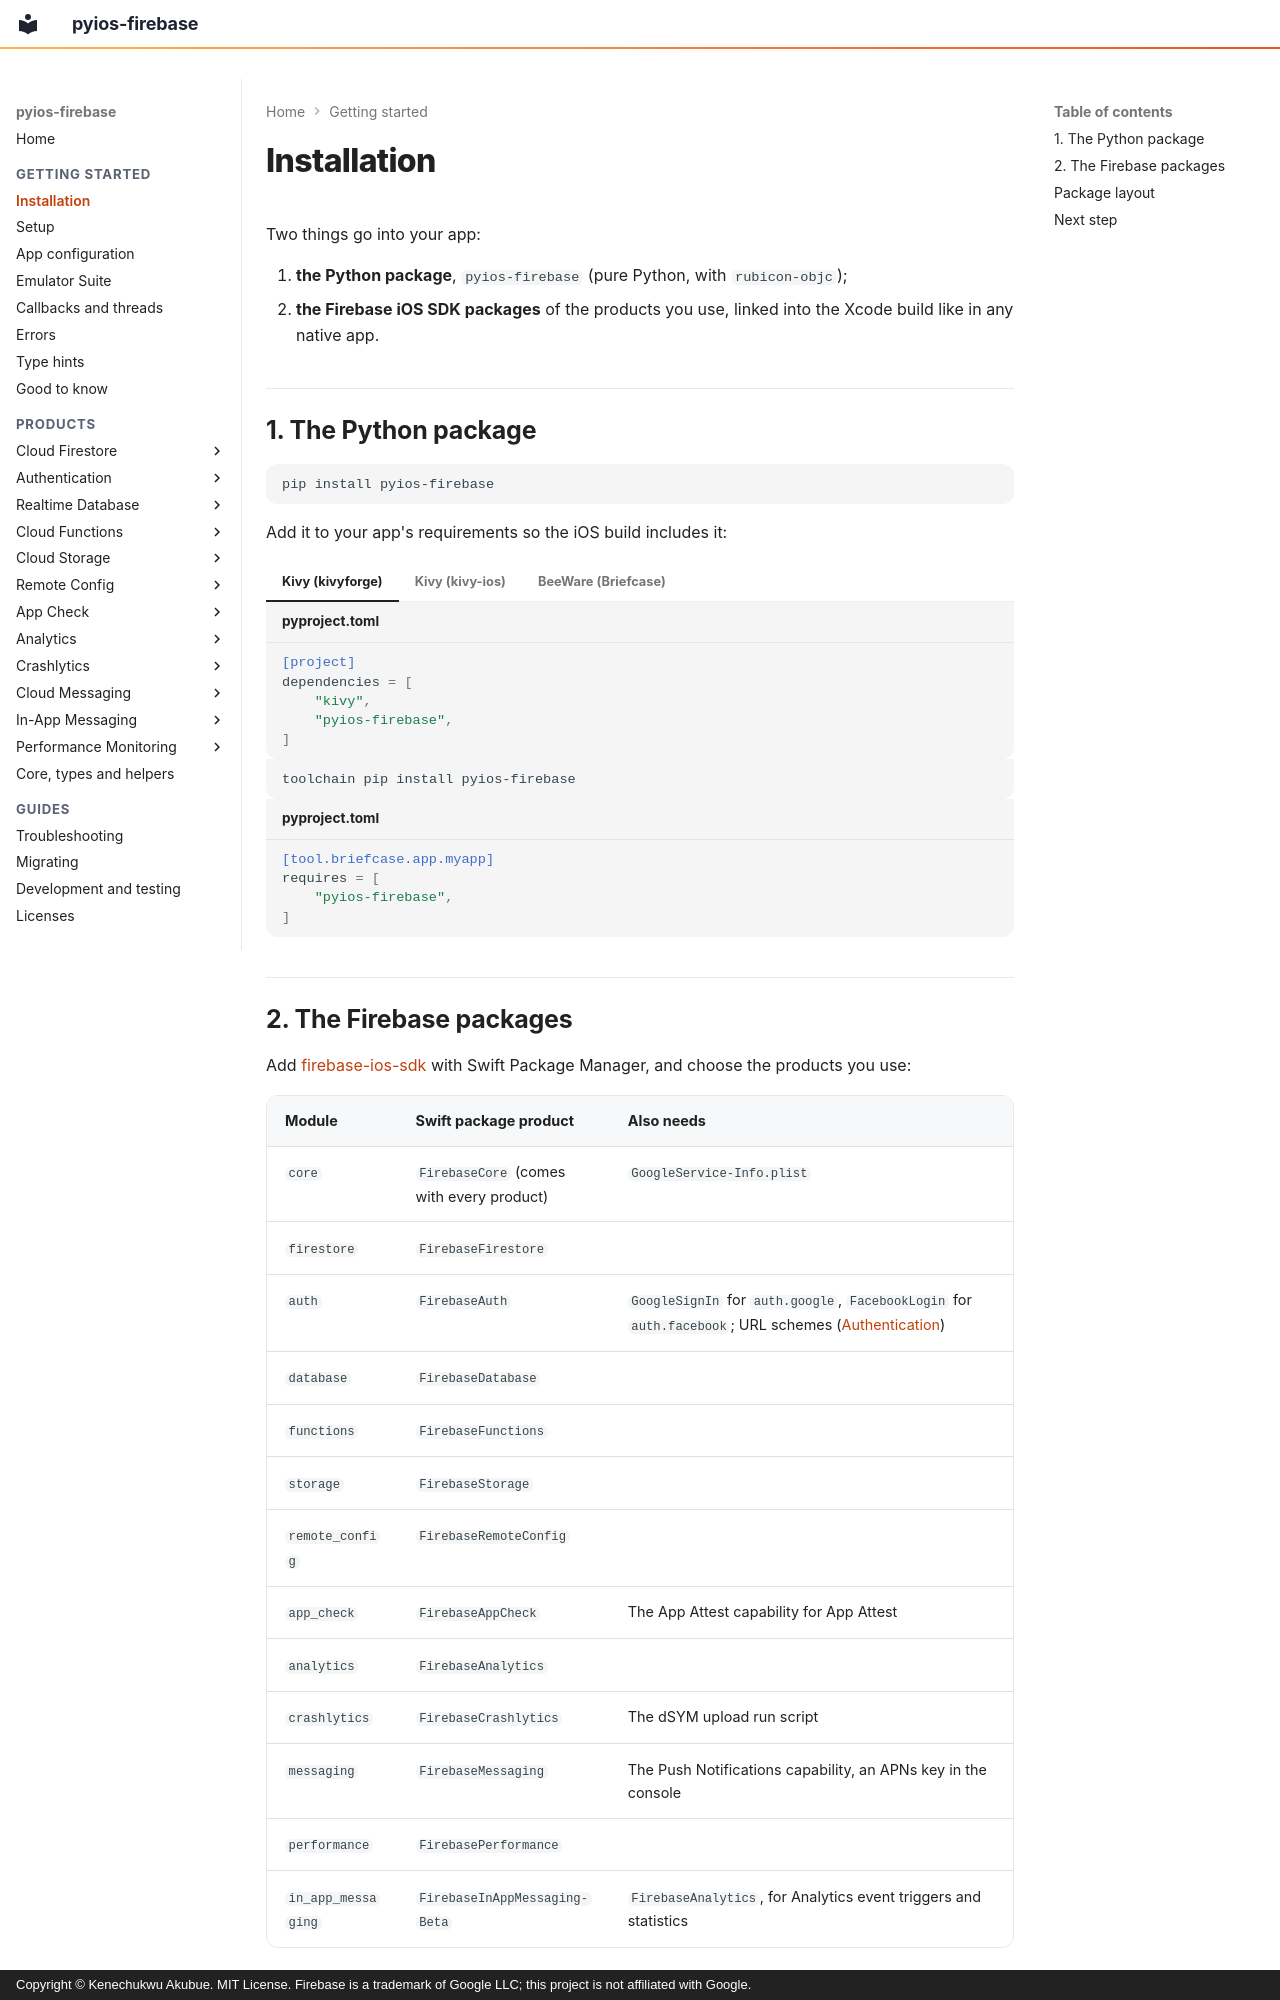

repository: PySimpleObjC/pyios-firebase · page: getting-started/installation/index.html · generator: mkdocs · copyright: Copyright © Kenechukwu Akubue. MIT License. Firebase is a trademark of Google LLC; this project is not affiliated with Google.

# Installation

Two things go into your app:

1. **the Python package**, `pyios-firebase` (pure Python, with `rubicon-objc`);
2. **the Firebase iOS SDK packages** of the products you use, linked into the
   Xcode build like in any native app.

## 1. The Python package

```bash
pip install pyios-firebase
```

Add it to your app's requirements so the iOS build includes it:

=== "Kivy (kivyforge)"

    ```toml title="pyproject.toml"
    [project]
    dependencies = [
        "kivy",
        "pyios-firebase",
    ]
    ```

=== "Kivy (kivy-ios)"

    ```bash
    toolchain pip install pyios-firebase
    ```

=== "BeeWare (Briefcase)"

    ```toml title="pyproject.toml"
    [tool.briefcase.app.myapp]
    requires = [
        "pyios-firebase",
    ]
    ```
